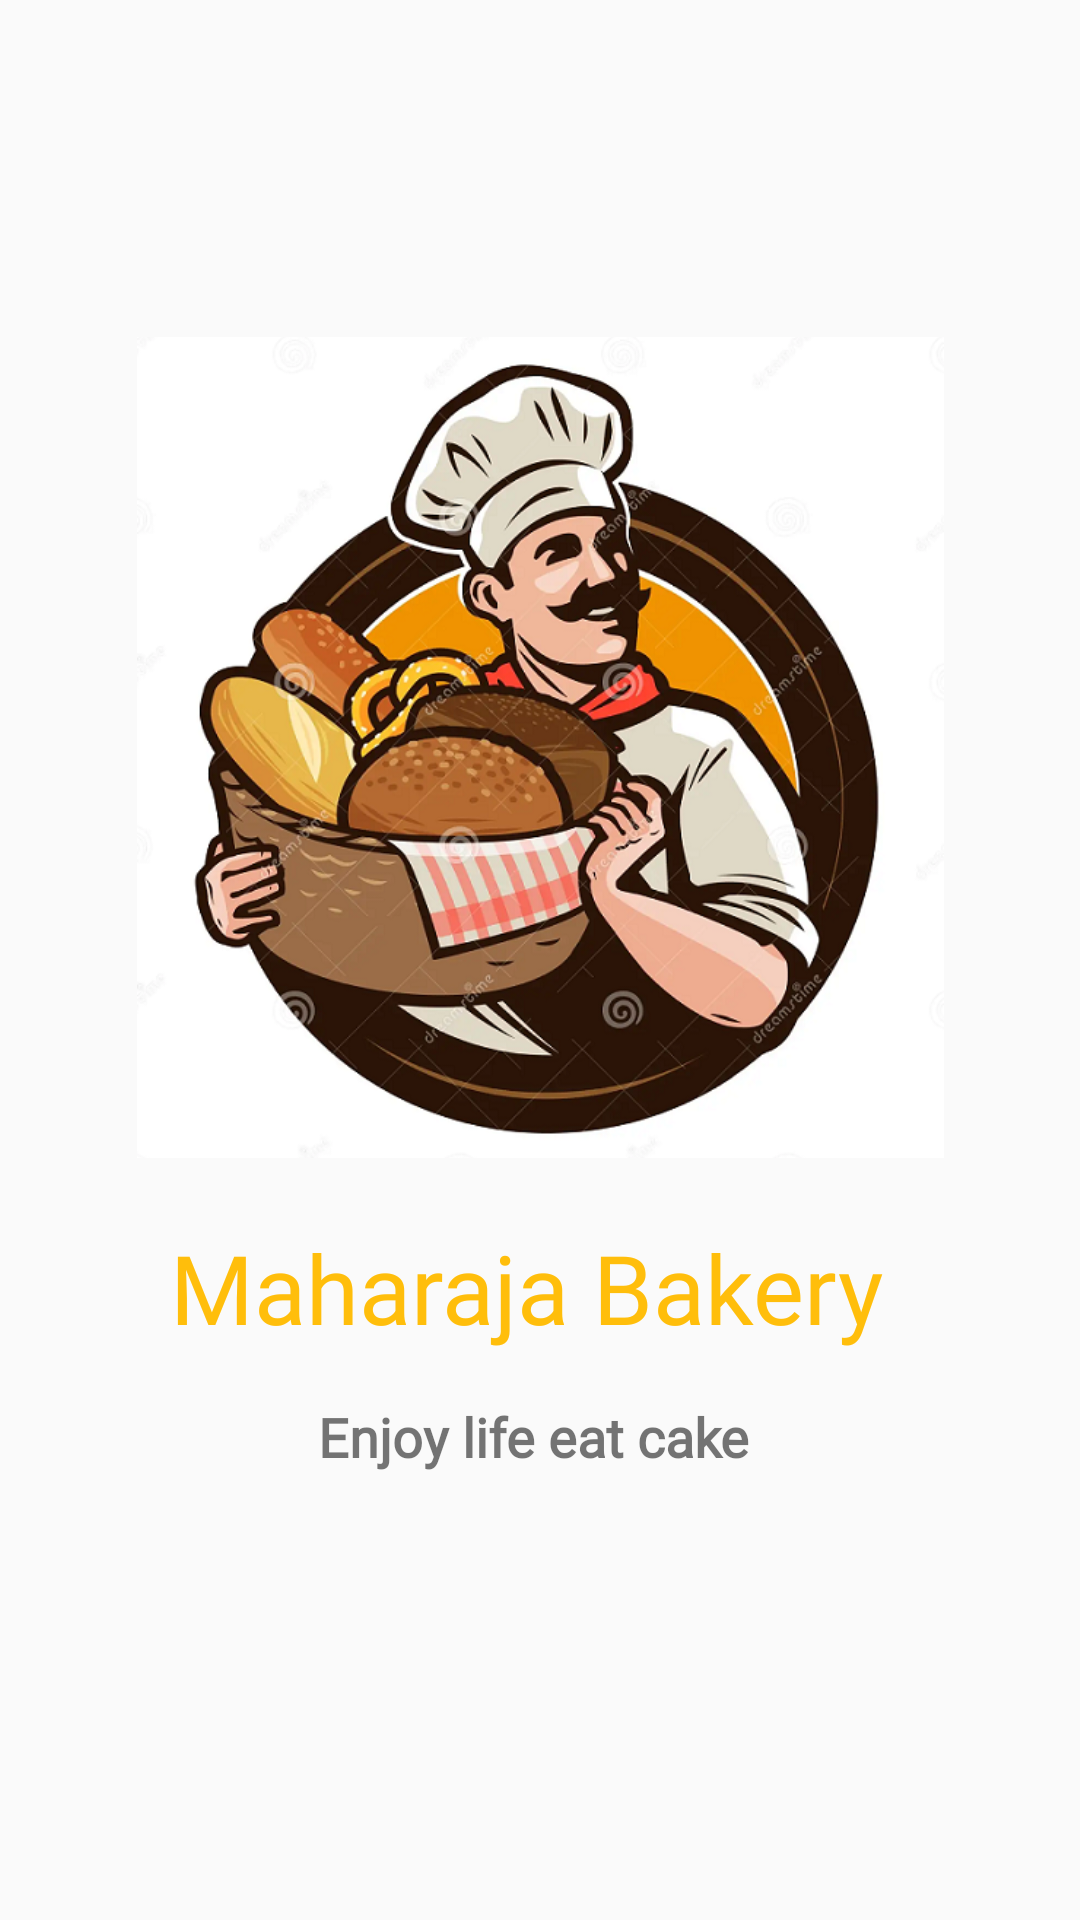

Write the Android layout XML for this screen, with the resource values it uses.
<!-- AndroidManifest.xml: application theme AppTheme -->
<!-- res/layout/activity_sparsh_screen.xml -->
<?xml version="1.0" encoding="utf-8"?>
<androidx.constraintlayout.widget.ConstraintLayout xmlns:android="http://schemas.android.com/apk/res/android"
    xmlns:app="http://schemas.android.com/apk/res-auto"
    xmlns:tools="http://schemas.android.com/tools"
    android:layout_width="match_parent"
    android:layout_height="match_parent"
    tools:context=".sparsh_screen">

    <ImageView

        android:id="@+id/imageView"
        android:layout_width="269dp"
        android:layout_height="285dp"
        android:layout_marginStart="24dp"
        android:layout_marginTop="16dp"
        android:layout_marginEnd="24dp"
        android:src="@drawable/baker_logo"
        app:layout_constraintBottom_toBottomOf="parent"
        app:layout_constraintEnd_toEndOf="parent"
        app:layout_constraintStart_toStartOf="parent"
        app:layout_constraintTop_toTopOf="parent"
        app:layout_constraintVertical_bias="0.267" />

    <TextView
        android:id="@+id/textView"
        android:layout_width="wrap_content"
        android:layout_height="wrap_content"
        android:layout_marginTop="16dp"
        android:fontFamily="@font/style"
        android:text="Maharaja Bakery "
        android:textColor="@color/brown"
        android:textSize="32sp"
        app:layout_constraintBottom_toBottomOf="parent"
        app:layout_constraintEnd_toEndOf="parent"
        app:layout_constraintHorizontal_bias="0.497"
        app:layout_constraintStart_toStartOf="parent"
        app:layout_constraintTop_toBottomOf="@+id/imageView"
        app:layout_constraintVertical_bias="0.0" />

    <TextView
        android:layout_width="wrap_content"
        android:layout_height="wrap_content"
        android:layout_marginTop="16dp"
        android:text="Enjoy life eat cake "
        android:textSize="18sp"
        android:textStyle="bold"
        android:fontFamily="@font/style"
        app:layout_constraintEnd_toEndOf="parent"
        app:layout_constraintStart_toStartOf="parent"
        app:layout_constraintTop_toBottomOf="@+id/textView" />


</androidx.constraintlayout.widget.ConstraintLayout>
<!-- resources referenced by this layout -->
<resources>
  <color name="brown">#ffbe0b</color>
  <!-- drawable baker_logo: png bitmap (drawable, 389215 bytes) -->
  <style name="AppTheme" parent="Theme.AppCompat.Light.NoActionBar">
          <item name="colorPrimary">@color/white</item>
          <item name="colorPrimaryDark">@color/white</item>
  
          <item name="android:statusBarColor">@color/chocolate</item>
          <item name="android:navigationBarColor">@color/chocolate </item>
  
  
      </style>
  <color name="white">#FFFFFFFF</color>
  <color name="chocolate">#472d30</color>
</resources>
